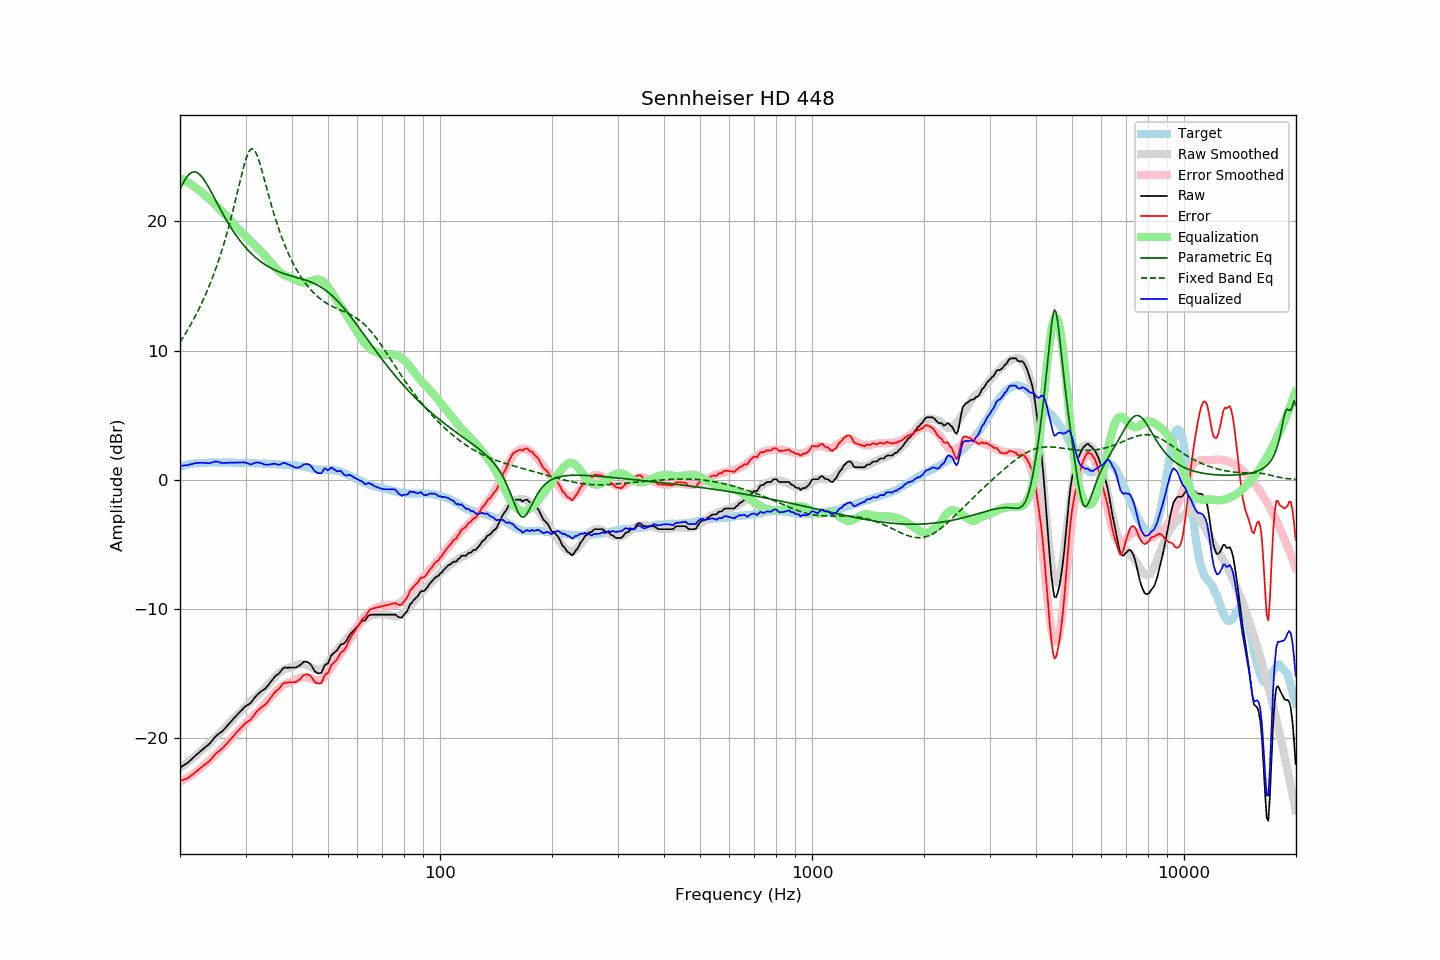

The file beside this chart, header and first rows:
frequency, raw, error, smoothed, error_smoothed, equalization, parametric_eq, fixed_band_eq, equalized_raw, equalized_smoothed, target
20.00, -22.28, -23.31, -22.30, -23.35, 23.35, 22.47, 10.65, 1.07, 1.05, 1.03
20.20, -22.20, -23.27, -22.21, -23.29, 23.29, 22.74, 10.84, 1.09, 1.08, 1.07
20.40, -22.12, -23.22, -22.12, -23.23, 23.23, 22.98, 11.04, 1.11, 1.11, 1.10
20.61, -22.04, -23.17, -22.03, -23.16, 23.16, 23.20, 11.24, 1.12, 1.13, 1.13
20.81, -21.96, -23.13, -21.93, -23.09, 23.09, 23.40, 11.44, 1.13, 1.16, 1.17
21.02, -21.88, -23.09, -21.84, -23.02, 23.02, 23.56, 11.65, 1.14, 1.18, 1.21
21.23, -21.76, -22.98, -21.74, -22.94, 22.94, 23.68, 11.87, 1.18, 1.20, 1.22
21.44, -21.65, -22.89, -21.64, -22.86, 22.86, 23.77, 12.09, 1.21, 1.22, 1.24
21.66, -21.53, -22.79, -21.54, -22.78, 22.78, 23.82, 12.32, 1.25, 1.24, 1.26
21.87, -21.42, -22.69, -21.43, -22.69, 22.69, 23.84, 12.55, 1.27, 1.26, 1.27
22.09, -21.30, -22.58, -21.33, -22.60, 22.60, 23.81, 12.79, 1.30, 1.27, 1.28
22.31, -21.20, -22.48, -21.22, -22.51, 22.51, 23.75, 13.03, 1.31, 1.29, 1.28
22.54, -21.09, -22.38, -21.11, -22.41, 22.41, 23.66, 13.29, 1.32, 1.30, 1.29
22.76, -20.98, -22.28, -21.00, -22.30, 22.30, 23.54, 13.54, 1.33, 1.31, 1.30
22.99, -20.87, -22.17, -20.88, -22.19, 22.19, 23.39, 13.81, 1.32, 1.31, 1.30
23.22, -20.77, -22.08, -20.76, -22.08, 22.08, 23.21, 14.08, 1.31, 1.32, 1.31
23.45, -20.67, -21.99, -20.64, -21.97, 21.97, 23.02, 14.37, 1.30, 1.32, 1.32
23.69, -20.57, -21.90, -20.53, -21.86, 21.86, 22.82, 14.66, 1.29, 1.33, 1.33
23.92, -20.47, -21.81, -20.41, -21.75, 21.75, 22.60, 14.96, 1.28, 1.33, 1.34
24.16, -20.34, -21.69, -20.30, -21.64, 21.64, 22.37, 15.27, 1.30, 1.34, 1.35
24.40, -20.18, -21.53, -20.18, -21.52, 21.52, 22.14, 15.58, 1.35, 1.34, 1.36
24.65, -20.03, -21.38, -20.07, -21.41, 21.41, 21.90, 15.91, 1.38, 1.34, 1.35
24.89, -19.88, -21.23, -19.95, -21.29, 21.29, 21.67, 16.25, 1.41, 1.35, 1.35
25.14, -19.76, -21.11, -19.82, -21.17, 21.17, 21.43, 16.61, 1.41, 1.35, 1.35
25.39, -19.67, -21.02, -19.70, -21.05, 21.05, 21.19, 16.97, 1.38, 1.35, 1.35
25.65, -19.58, -20.93, -19.58, -20.92, 20.92, 20.96, 17.35, 1.34, 1.35, 1.35
25.91, -19.49, -20.82, -19.45, -20.79, 20.79, 20.73, 17.74, 1.30, 1.35, 1.33
26.16, -19.37, -20.70, -19.32, -20.66, 20.66, 20.50, 18.14, 1.30, 1.34, 1.34
26.43, -19.23, -20.57, -19.19, -20.53, 20.53, 20.28, 18.56, 1.30, 1.34, 1.34
26.69, -19.09, -20.43, -19.06, -20.40, 20.40, 20.07, 18.99, 1.31, 1.34, 1.34
26.96, -18.94, -20.28, -18.94, -20.27, 20.27, 19.86, 19.44, 1.33, 1.33, 1.34
27.23, -18.81, -20.15, -18.81, -20.14, 20.14, 19.65, 19.90, 1.33, 1.33, 1.34
27.50, -18.67, -20.01, -18.67, -20.00, 20.00, 19.46, 20.38, 1.33, 1.33, 1.34
27.77, -18.53, -19.86, -18.54, -19.86, 19.86, 19.27, 20.87, 1.34, 1.33, 1.33
28.05, -18.40, -19.73, -18.40, -19.73, 19.73, 19.08, 21.38, 1.33, 1.33, 1.33
28.33, -18.26, -19.57, -18.27, -19.59, 19.59, 18.90, 21.89, 1.34, 1.32, 1.31
28.62, -18.13, -19.45, -18.14, -19.47, 19.47, 18.73, 22.41, 1.33, 1.32, 1.32
28.90, -18.00, -19.32, -18.02, -19.34, 19.34, 18.56, 22.94, 1.34, 1.32, 1.32
29.19, -17.87, -19.18, -17.90, -19.21, 19.21, 18.40, 23.45, 1.34, 1.32, 1.31
29.48, -17.74, -19.06, -17.77, -19.09, 19.09, 18.24, 23.94, 1.35, 1.31, 1.32
29.78, -17.61, -18.93, -17.65, -18.96, 18.96, 18.10, 24.41, 1.35, 1.31, 1.32
30.08, -17.50, -18.82, -17.53, -18.83, 18.83, 17.95, 24.82, 1.33, 1.30, 1.32
30.38, -17.43, -18.73, -17.40, -18.70, 18.70, 17.81, 25.17, 1.27, 1.30, 1.30
30.68, -17.35, -18.65, -17.28, -18.58, 18.58, 17.68, 25.42, 1.23, 1.29, 1.30
30.99, -17.27, -18.56, -17.17, -18.46, 18.46, 17.56, 25.58, 1.19, 1.29, 1.29
31.30, -17.11, -18.40, -17.05, -18.34, 18.34, 17.44, 25.62, 1.23, 1.29, 1.29
31.61, -16.94, -18.23, -16.94, -18.22, 18.22, 17.32, 25.55, 1.28, 1.28, 1.29
31.93, -16.77, -18.04, -16.83, -18.10, 18.10, 17.21, 25.37, 1.33, 1.28, 1.27
32.24, -16.64, -17.90, -16.71, -17.98, 17.98, 17.10, 25.10, 1.34, 1.27, 1.26
32.57, -16.53, -17.79, -16.59, -17.86, 17.86, 17.00, 24.75, 1.33, 1.27, 1.26
32.89, -16.42, -17.68, -16.47, -17.73, 17.73, 16.91, 24.35, 1.31, 1.26, 1.26
33.22, -16.32, -17.58, -16.34, -17.59, 17.59, 16.82, 23.92, 1.27, 1.25, 1.26
33.55, -16.24, -17.49, -16.21, -17.46, 17.46, 16.73, 23.46, 1.22, 1.25, 1.25
33.89, -16.16, -17.41, -16.08, -17.32, 17.32, 16.65, 23.00, 1.16, 1.25, 1.25
34.23, -16.02, -17.27, -15.95, -17.19, 17.19, 16.57, 22.53, 1.17, 1.24, 1.25
34.57, -15.87, -17.11, -15.81, -17.04, 17.04, 16.50, 22.07, 1.18, 1.24, 1.24
34.92, -15.71, -16.94, -15.67, -16.90, 16.90, 16.43, 21.62, 1.19, 1.23, 1.23
35.27, -15.55, -16.78, -15.54, -16.76, 16.76, 16.36, 21.18, 1.21, 1.22, 1.23
35.62, -15.39, -16.61, -15.40, -16.62, 16.62, 16.30, 20.75, 1.23, 1.22, 1.22
35.97, -15.23, -16.44, -15.27, -16.48, 16.48, 16.24, 20.35, 1.25, 1.21, 1.21
... 635 more rows
